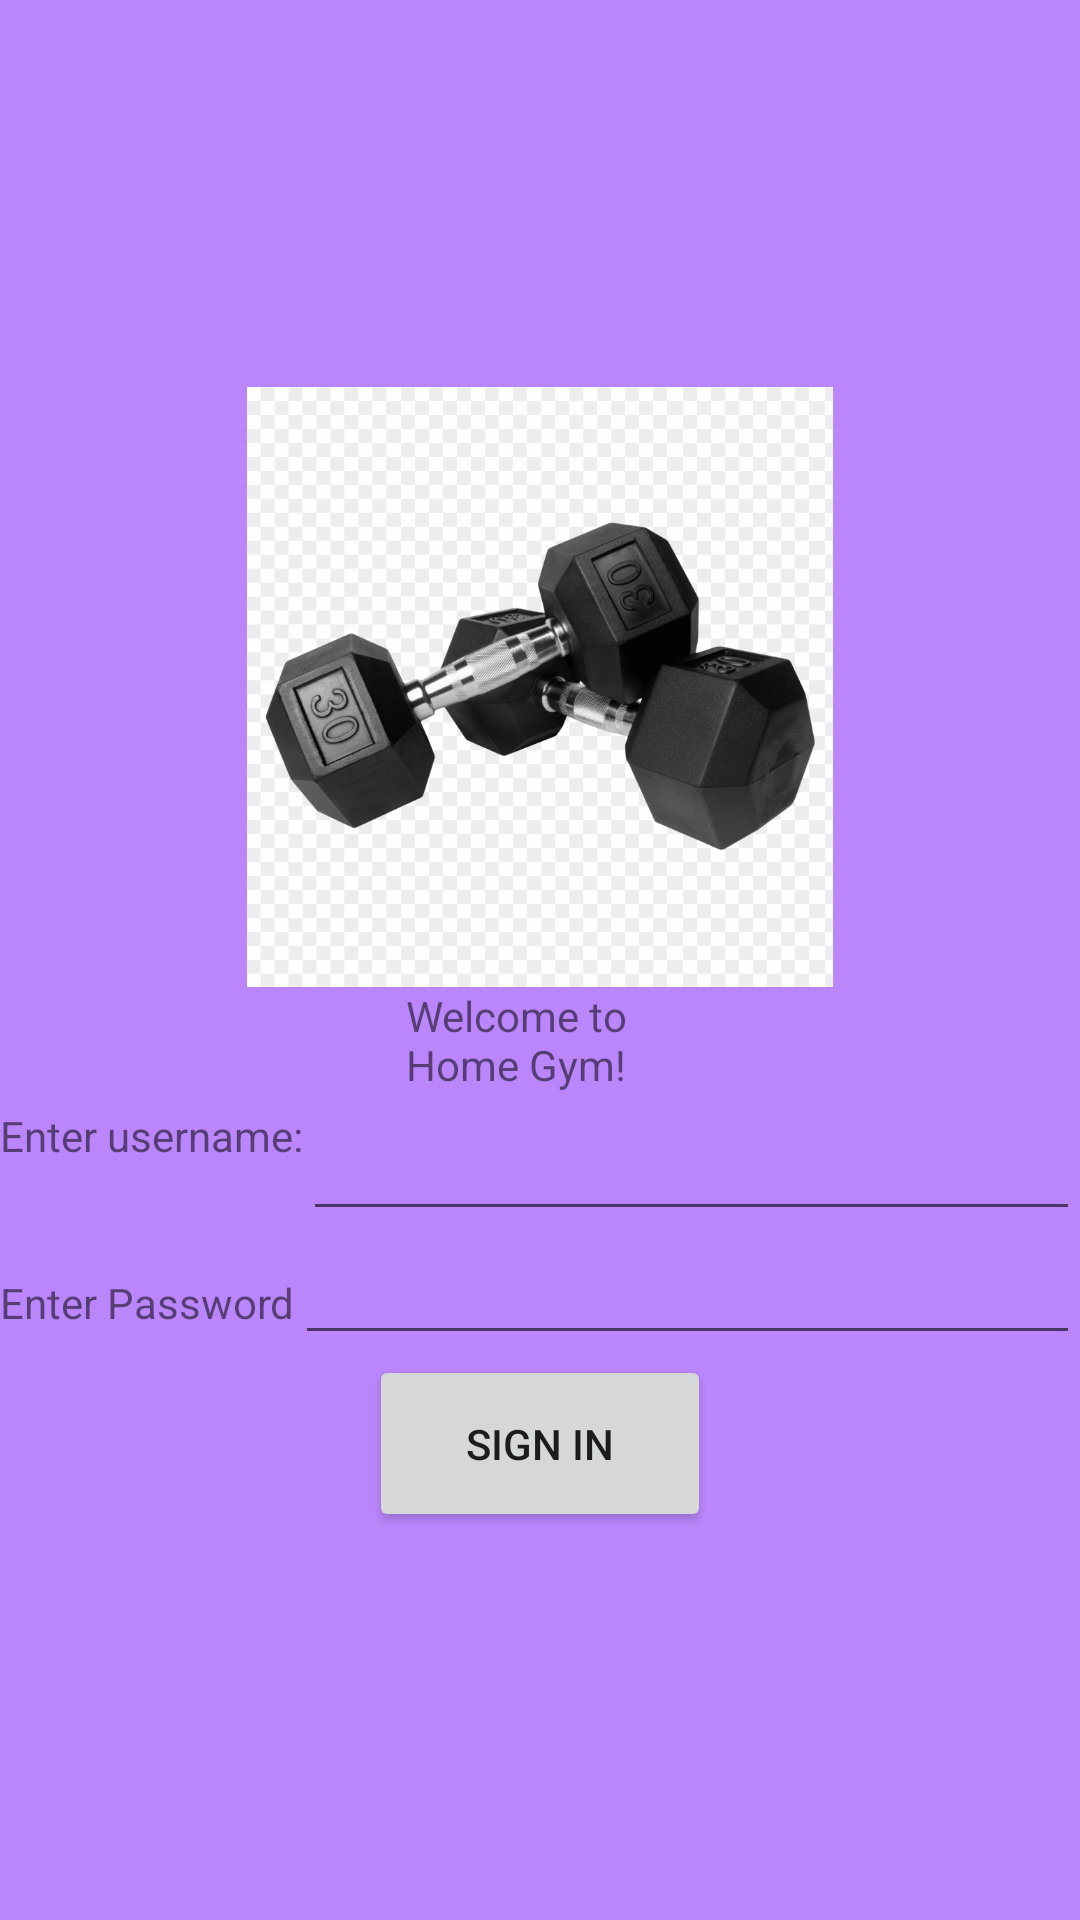

This screen was rendered from an Android layout file. Write that file and the resources it references.
<!-- AndroidManifest.xml: application theme Theme.OneActivityToAnotherActivityUsingIntent -->
<!-- res/layout/activity_main.xml -->
<?xml version="1.0" encoding="utf-8"?>
<LinearLayout xmlns:android="http://schemas.android.com/apk/res/android"
    xmlns:app="http://schemas.android.com/apk/res-auto"
    xmlns:tools="http://schemas.android.com/tools"
    android:layout_width="match_parent"
    android:layout_height="match_parent"
    android:background="@color/purple_200"
    android:gravity="center"
    android:orientation="vertical"
    tools:context=".MainActivity">

    <ImageView
        android:layout_width="200dp"
        android:layout_height="200dp"
        android:src="@drawable/gym_introduction"/>


    <TextView
        android:layout_width="89dp"
        android:layout_height="40dp"
        android:text="Welcome to Home Gym!"
        app:layout_constraintBottom_toBottomOf="parent"
        app:layout_constraintHorizontal_bias="0.633"
        app:layout_constraintLeft_toLeftOf="parent"
        app:layout_constraintRight_toRightOf="parent"
        app:layout_constraintTop_toTopOf="parent" />


    <LinearLayout
        android:layout_width="match_parent"
        android:layout_height="wrap_content"
        android:orientation="horizontal">

        <TextView
            android:layout_width="wrap_content"
            android:layout_height="wrap_content"
            android:layout_gravity="start"
            android:text="Enter username:" />

        <EditText
            android:id="@+id/username"
            android:layout_width="0dp"
            android:layout_height="wrap_content"
            android:layout_weight="1" />

    </LinearLayout>

    <LinearLayout
        android:layout_width="match_parent"
        android:layout_height="wrap_content"
        android:orientation="horizontal">

        <TextView
            android:layout_width="wrap_content"
            android:layout_height="wrap_content"
            android:text="Enter Password"
            />

        <EditText
            android:id="@+id/password"
            android:layout_width="0dp"
            android:layout_height="wrap_content"
            android:layout_weight="1"
            android:inputType="textPassword"/>


    </LinearLayout>


    <Button
        android:id="@+id/signin"
        android:layout_width="114dp"
        android:layout_height="59dp"
        android:text="Sign In" />
</LinearLayout>
<!-- resources referenced by this layout -->
<resources>
  <!-- drawable gym_introduction: png bitmap (drawable, 241060 bytes) -->
  <style name="Theme.OneActivityToAnotherActivityUsingIntent" parent="Theme.MaterialComponents.DayNight.DarkActionBar">
          
          <item name="colorPrimary">@color/purple_500</item>
          <item name="colorPrimaryVariant">@color/purple_700</item>
          <item name="colorOnPrimary">@color/white</item>
          
          <item name="colorSecondary">@color/teal_200</item>
          <item name="colorSecondaryVariant">@color/teal_700</item>
          <item name="colorOnSecondary">@color/black</item>
          
          <item name="android:statusBarColor" tools:targetApi="l">?attr/colorPrimaryVariant</item>
          
      </style>
  <!-- not gathered from this repository: default colours our renderer supplied (Android Studio template values) -->
  <color name="purple_200">#FFBB86FC</color>
  <color name="purple_500">#FF6200EE</color>
  <color name="purple_700">#FF3700B3</color>
  <color name="teal_200">#FF03DAC5</color>
  <color name="teal_700">#FF018786</color>
  <color name="black">#FF000000</color>
  <color name="white">#FFFFFFFF</color>
</resources>
